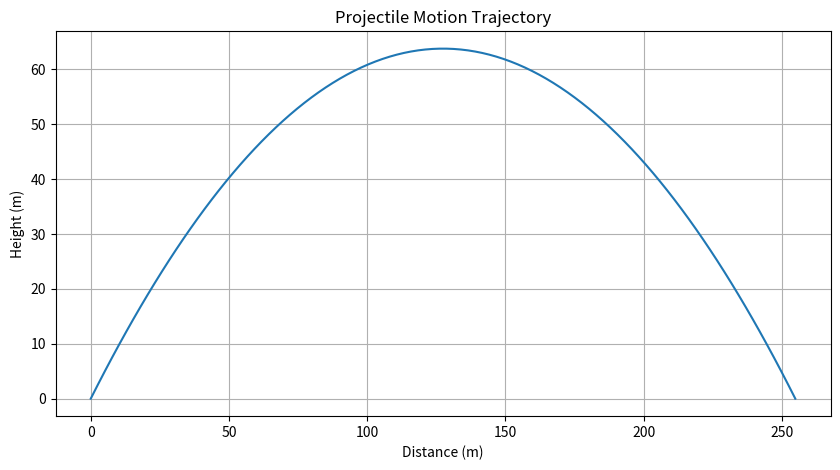

Python code for this plot:
import numpy as np
import matplotlib.pyplot as plt

def projectile_motion(v_initial, angle_degrees, g=9.81):
    """
    Simulate projectile motion given initial velocity and angle.
    
    Parameters:
    v_initial (float): Initial velocity in m/s.
    angle_degrees (float): Launch angle in degrees from the horizontal.
    g (float): Acceleration due to gravity (default 9.81 m/s^2).

    Returns:
    tuple: Arrays of x and y coordinates, maximum height, total distance
    """
    angle_radians = np.radians(angle_degrees)  # Convert angle to radians

    # Calculate initial velocity components
    v_initial_x = v_initial * np.cos(angle_radians)
    v_initial_y = v_initial * np.sin(angle_radians)

    # Time of flight until projectile hits the ground
    t_flight = 2 * v_initial_y / g
    t = np.linspace(0, t_flight, num=100)  # Generate time points

    # Calculate trajectory
    x = v_initial_x * t
    y = v_initial_y * t - 0.5 * g * t**2

    # Maximum height and total distance
    max_height = (v_initial_y**2) / (2 * g)
    total_distance = v_initial_x * t_flight

    return x, y, max_height, total_distance

# Example usage
v_initial = 50  # initial velocity in m/s
angle_degrees = 45  # launch angle in degrees

x, y, max_height, total_distance = projectile_motion(v_initial, angle_degrees)

# Plot the trajectory
plt.figure(figsize=(10, 5))
plt.plot(x, y)
plt.title("Projectile Motion Trajectory")
plt.xlabel("Distance (m)")
plt.ylabel("Height (m)")
plt.grid(True)
plt.show()

print(f"Maximum Height: {max_height:.2f} m")
print(f"Total Distance: {total_distance:.2f} m")